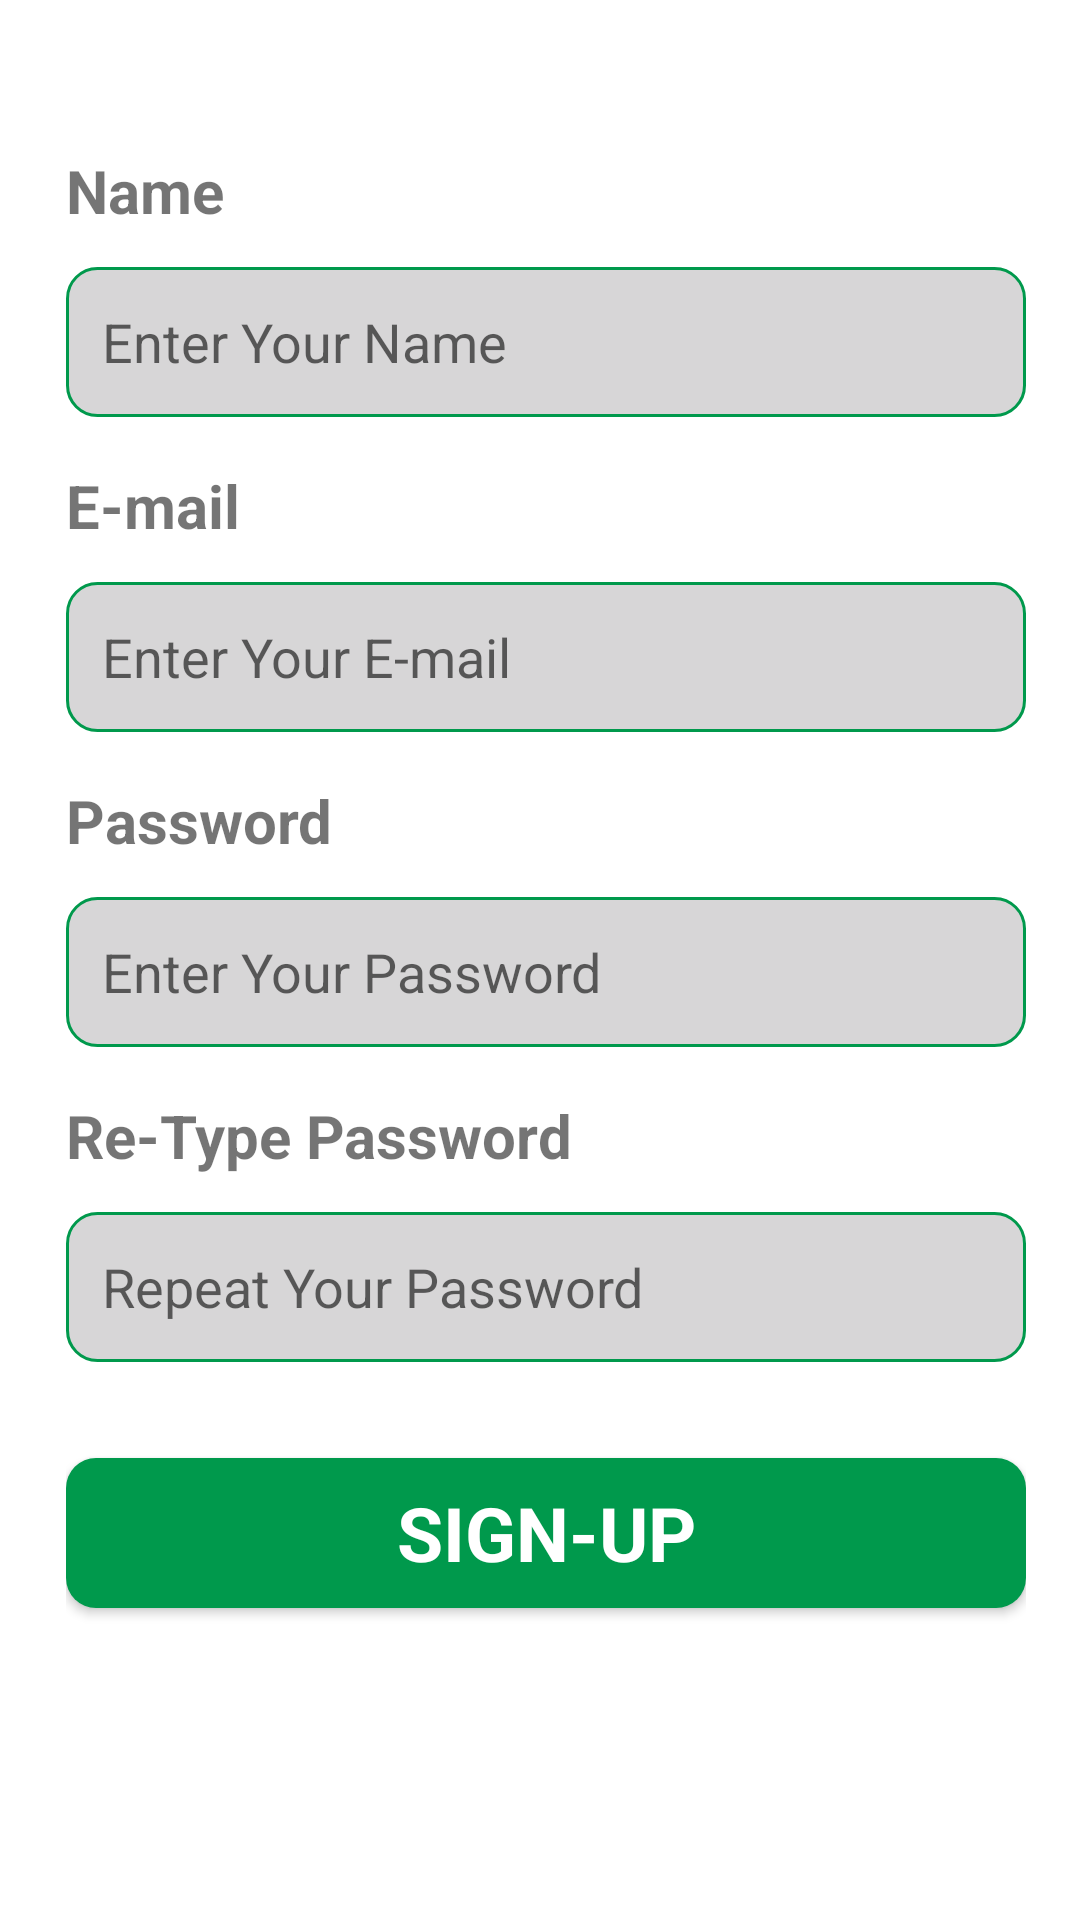

Here is an Android app screen rendered from its layout file. Give the layout XML and the strings, colors and styles it references.
<!-- AndroidManifest.xml: application theme Theme.BottomNavYT -->
<!-- res/layout/activity_signup.xml -->
<?xml version="1.0" encoding="utf-8"?>
<androidx.constraintlayout.widget.ConstraintLayout xmlns:android="http://schemas.android.com/apk/res/android"
    xmlns:app="http://schemas.android.com/apk/res-auto"
    xmlns:tools="http://schemas.android.com/tools"
    android:layout_width="match_parent"
    android:layout_height="match_parent"
    tools:context=".activity_signup">

    <ImageView
        android:id="@+id/imageView3"
        android:layout_width="wrap_content"
        android:layout_height="wrap_content"
        android:scaleType="centerCrop"
        app:layout_constraintEnd_toEndOf="parent"
        app:layout_constraintStart_toStartOf="parent"
        app:layout_constraintTop_toTopOf="parent"
        app:srcCompat="@drawable/top_background" />

    <TextView
        android:id="@+id/textView3"
        android:layout_width="wrap_content"
        android:layout_height="wrap_content"
        android:layout_marginStart="32dp"
        android:layout_marginTop="32dp"
        android:text="@string/sign"
        android:textColor="#ffffff"
        android:textSize="@dimen/Header_text_Size"
        android:textStyle="bold"
        app:layout_constraintStart_toStartOf="parent"
        app:layout_constraintTop_toTopOf="parent" />

    <LinearLayout
        android:layout_width="384dp"
        android:layout_height="603dp"
        android:orientation="vertical"
        android:padding="32dp"
        app:layout_constraintBottom_toBottomOf="parent"
        app:layout_constraintEnd_toEndOf="parent"
        app:layout_constraintHorizontal_bias="0.444"
        app:layout_constraintStart_toStartOf="parent"
        app:layout_constraintTop_toBottomOf="@+id/imageView3"
        app:layout_constraintVertical_bias="0.482">

        <TextView
            android:id="@+id/textView9"
            android:layout_width="match_parent"
            android:layout_height="wrap_content"
            android:text="@string/nm"
            android:textSize="@dimen/Textbox_headers"
            android:textStyle="bold" />

        <EditText
            android:id="@+id/Anamedt"
            android:layout_width="match_parent"
            android:layout_height="50dp"
            android:layout_marginTop="12dp"
            android:height="@dimen/layout_height_edttext"
            android:background="@drawable/eddittext_background"
            android:ems="10"
            android:hint="@string/enterN"
            android:inputType="textPersonName"
            android:padding="12dp"
            android:textColor="#8b8b8b"
            android:textSize="@dimen/textbox_tex" />

        <TextView
            android:id="@+id/textView8"
            android:layout_width="match_parent"
            android:layout_height="wrap_content"
            android:layout_marginTop="16dp"
            android:text="@string/signEmail"
            android:textSize="@dimen/Textbox_headers"
            android:textStyle="bold" />

        <EditText
            android:id="@+id/Aemaiedt"
            android:layout_width="match_parent"
            android:layout_height="50dp"
            android:layout_marginTop="12dp"
            android:height="@dimen/layout_height_edttext"
            android:background="@drawable/eddittext_background"
            android:ems="10"
            android:hint="@string/enterEm"
            android:inputType="textPersonName"
            android:padding="12dp"
            android:textColor="#8b8b8b"
            android:textSize="@dimen/textbox_tex" />

        <TextView
            android:id="@+id/textView5"
            android:layout_width="match_parent"
            android:layout_height="wrap_content"
            android:layout_marginTop="16dp"
            android:text="@string/signpwd"
            android:textSize="@dimen/Textbox_headers"
            android:textStyle="bold" />

        <EditText
            android:id="@+id/Apassedt"
            android:layout_width="match_parent"
            android:layout_height="50dp"
            android:layout_marginTop="12dp"
            android:height="@dimen/layout_height_edttext"
            android:background="@drawable/eddittext_background"
            android:ems="10"
            android:hint="@string/enpw"
            android:inputType="textPassword"
            android:padding="12dp"
            android:textColor="#8b8b8b"
            android:textSize="@dimen/textbox_tex" />

        <TextView
            android:id="@+id/textView6"
            android:layout_width="match_parent"
            android:layout_height="wrap_content"
            android:layout_marginTop="16dp"
            android:text="@string/Rpwd"
            android:textSize="@dimen/Textbox_headers"
            android:textStyle="bold" />

        <EditText
            android:id="@+id/repassedt"
            android:layout_width="match_parent"
            android:layout_height="@dimen/layout_height_edttext"
            android:layout_marginTop="12dp"
            android:background="@drawable/eddittext_background"
            android:ems="10"
            android:hint="@string/rEnpwd"
            android:inputType="textPassword"
            android:padding="12dp"
            android:textColor="#8b8b8b"
            android:textSize="@dimen/textbox_tex" />

        <androidx.appcompat.widget.AppCompatButton
            android:id="@+id/Asigbtn"
            style="@android:style/Widget.Button"
            android:layout_width="match_parent"
            android:layout_height="50dp"
            android:layout_marginTop="32dp"
            android:background="@drawable/button_background"

            android:text="@string/signupbtn"
            android:textColor="#ffffff"
            android:textSize="25sp"
            android:textStyle="bold"
            />


    </LinearLayout>

    <ImageView
        android:id="@+id/imageView8"
        android:layout_width="187dp"
        android:layout_height="175dp"
        app:layout_constraintEnd_toEndOf="parent"
        app:layout_constraintTop_toTopOf="parent"
        app:srcCompat="@drawable/women2" />

</androidx.constraintlayout.widget.ConstraintLayout>
<!-- resources referenced by this layout -->
<resources>
  <dimen name="Header_text_Size">30sp</dimen>
  <dimen name="Textbox_headers">20sp</dimen>
  <dimen name="layout_height_edttext">50dp</dimen>
  <dimen name="textbox_tex">18dp</dimen>
  <!-- drawable button_background (drawable) -->
  <?xml version="1.0" encoding="utf-8"?>
  <selector xmlns:android="http://schemas.android.com/apk/res/android">
  
      <item>
          <shape android:shape="rectangle">
              <corners android:radius="10dp"/>
              <solid android:color="@color/green"/>
          </shape>
      </item>
  </selector>
  <!-- drawable eddittext_background (drawable) -->
  <?xml version="1.0" encoding="utf-8"?>
  <selector xmlns:android="http://schemas.android.com/apk/res/android">
  
      <item>
  
          <shape android:layout_height="wrap_content" android:shape="rectangle">
              <solid android:color="#D7D6D7" />
              <corners android:radius="10dp"/>
              <stroke android:color="@color/green" android:width="1dp"/>
  
  
  
          </shape>
  
  
  
  
      </item>
  </selector>
  <string name="Rpwd">Re-Type Password</string>
  <string name="enpw">Enter Your Password</string>
  <string name="enterEm">Enter Your E-mail</string>
  <string name="enterN">Enter Your Name</string>
  <string name="nm">Name</string>
  <string name="rEnpwd">Repeat Your Password</string>
  <string name="sign">Create\nAccount</string>
  <string name="signEmail">E-mail</string>
  <string name="signpwd">Password</string>
  <string name="signupbtn">SIGN-UP</string>
  <style name="Theme.BottomNavYT" parent="Theme.MaterialComponents.DayNight.NoActionBar">
          
          <item name="colorPrimary">@color/purple_500</item>
          <item name="colorPrimaryVariant">@color/purple_700</item>
          <item name="colorOnPrimary">@color/white</item>
          
          <item name="colorSecondary">@color/teal_200</item>
          <item name="colorSecondaryVariant">@color/teal_700</item>
          <item name="colorOnSecondary">@color/black</item>
          
          <item name="android:statusBarColor" tools:targetApi="l">?attr/colorPrimaryVariant</item>
          
      </style>
  <color name="green">#00994C</color>
  <color name="purple_500">#FF6200EE</color>
  <color name="purple_700">#FF3700B3</color>
  <color name="white">#FFFFFFFF</color>
  <color name="teal_200">#FF03DAC5</color>
  <color name="teal_700">#FF018786</color>
  <color name="black">#FF000000</color>
</resources>
